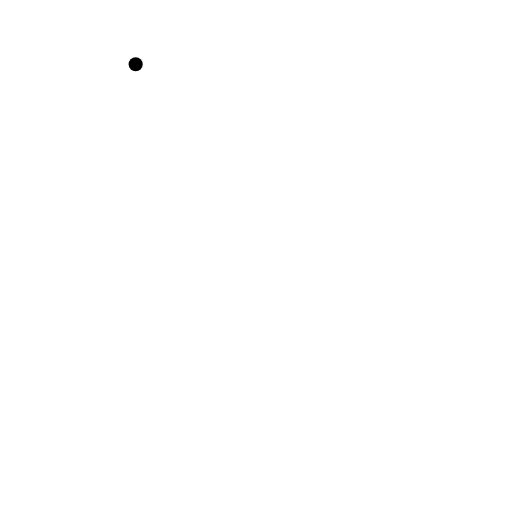
t = 0.00 s
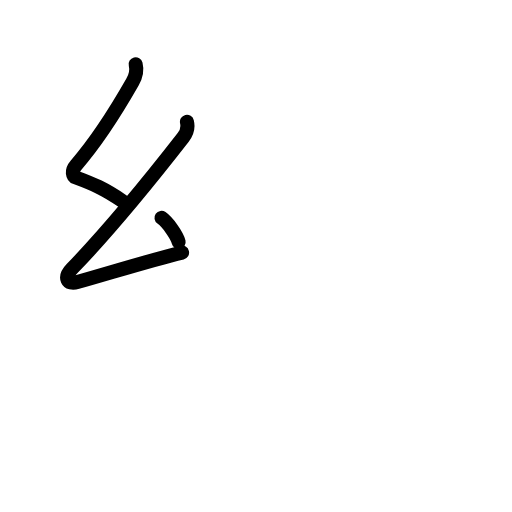
t = 2.40 s
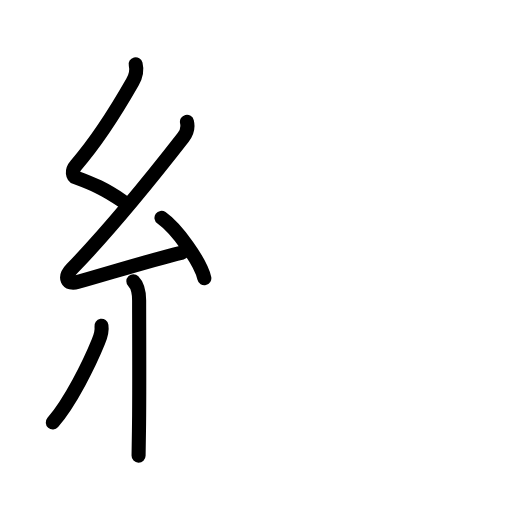
t = 4.80 s
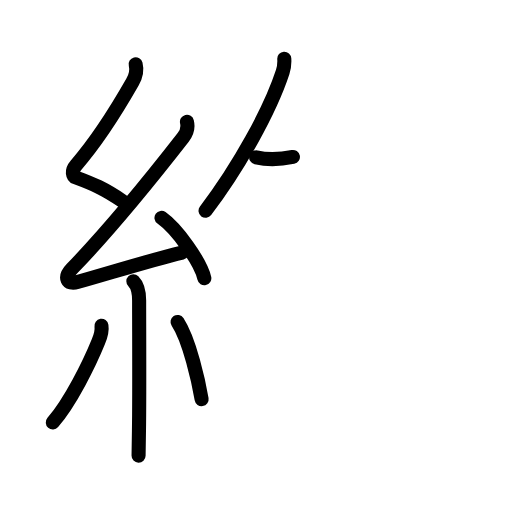
t = 7.20 s
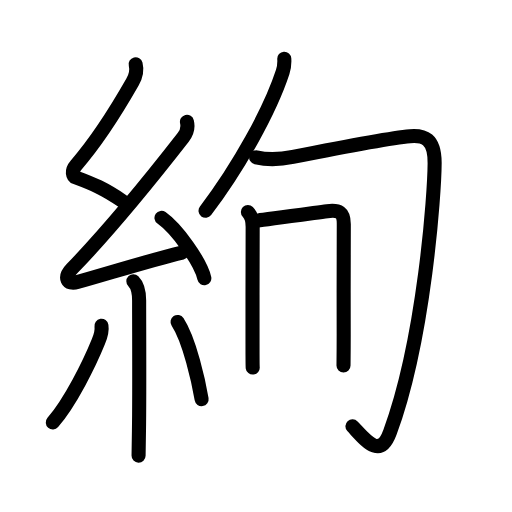
t = 9.60 s
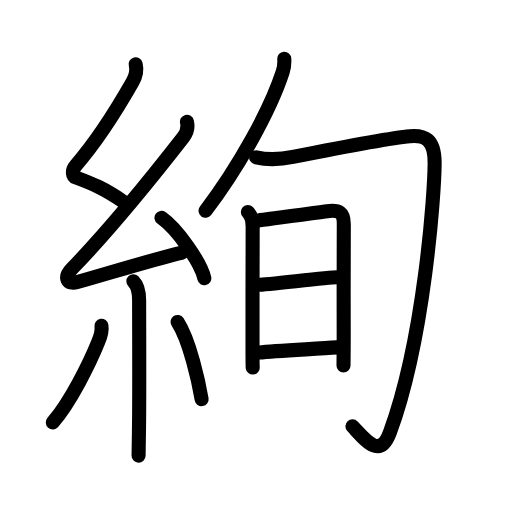
t = 12.00 s

The animated SVG that drew these frames (rendered in a browser with its animation timeline set to each time). Animation: 42 SMIL elements (animate=42); one cycle of 12.00 s.

<?xml version="1.0" encoding="UTF-8"?>
<!--
AniKanjiVG is licensed by CC-BY-SA Paul C. Sommerhoff (https://bitbucket.org/sommerhoff/anikanjivg).
AniKanjiVG uses KanjiVG which is licensed by CC-BY-SA Ulrich Apel (http://kanjivg.tagaini.net).
See also http://creativecommons.org/licenses/by-sa/3.0/
-->
<svg xmlns:kvg='http://kanjivg.tagaini.net' xmlns='http://www.w3.org/2000/svg' width='109' height='109' viewBox='0 0 109 109' style='fill:none;stroke:#000000;stroke-width:3;stroke-linecap:round;stroke-linejoin:round;' id="kvg:kanji_07d62"><g id="kvg:07d62" kvg:element="絢"><g id="kvg:07d62-g1" kvg:element="糸" kvg:position="left" kvg:radical="general"><path id="kvg:07d62-s1" kvg:type="㇜" d="M28.88,13.67c0.34,1.34,0.1,2.45-0.67,3.8c-3.08,5.4-7.53,12.53-12.05,17.72c-1.03,1.18-0.68,2.35,0,2.6c3.6,1.34,5.97,2.33,9.97,5.06"><animate attributeName="d" begin="0.0s" dur="0.25s" from="M28.88,13.67C28.88,13.67,28.88,13.67,28.88,13.67" to="M28.88,13.67c0.34,1.34,0.1,2.45-0.67,3.8" />
<animate attributeName="d" begin="0.25s" dur="0.25s" from="M28.88,13.67c0.34,1.34,0.1,2.45-0.67,3.8c0,0,0,0,0,0,0" to="M28.88,13.67c0.34,1.34,0.1,2.45-0.67,3.8c-3.08,5.4-7.53,12.53-12.05,17.72" />
<animate attributeName="d" begin="0.5s" dur="0.25s" from="M28.88,13.67c0.34,1.34,0.1,2.45-0.67,3.8c-3.08,5.4-7.53,12.53-12.05,17.72c0,0,0,0,0,0,0" to="M28.88,13.67c0.34,1.34,0.1,2.45-0.67,3.8c-3.08,5.4-7.53,12.53-12.05,17.72c-1.03,1.18-0.68,2.35,0,2.6" />
<animate attributeName="d" begin="0.75s" dur="0.25s" from="M28.88,13.67c0.34,1.34,0.1,2.45-0.67,3.8c-3.08,5.4-7.53,12.53-12.05,17.72c-1.03,1.18-0.68,2.35,0,2.6c0,0,0,0,0,0,0" to="M28.88,13.67c0.34,1.34,0.1,2.45-0.67,3.8c-3.08,5.4-7.53,12.53-12.05,17.72c-1.03,1.18-0.68,2.35,0,2.6c3.6,1.34,5.97,2.33,9.97,5.06" />
</path>
<path id="kvg:07d62-s2" kvg:type="㇜" d="M39.8,25.93c0.27,1.14-0.11,2.45-0.8,3.33c-7.88,10.12-15.83,19.82-23.68,27.95c-1.83,1.89-1.03,3.46,1.15,2.84c7.28-2.05,15.87-4.74,22.29-6.28"><animate attributeName="d" begin="1.0s" dur="0.25s" from="M39.8,25.93C39.8,25.93,39.8,25.93,39.8,25.93" to="M39.8,25.93c0.27,1.14-0.11,2.45-0.8,3.33" />
<animate attributeName="d" begin="1.25s" dur="0.25s" from="M39.8,25.93c0.27,1.14-0.11,2.45-0.8,3.33c0,0,0,0,0,0,0" to="M39.8,25.93c0.27,1.14-0.11,2.45-0.8,3.33c-7.88,10.12-15.83,19.82-23.68,27.95" />
<animate attributeName="d" begin="1.5s" dur="0.25s" from="M39.8,25.93c0.27,1.14-0.11,2.45-0.8,3.33c-7.88,10.12-15.83,19.82-23.68,27.95c0,0,0,0,0,0,0" to="M39.8,25.93c0.27,1.14-0.11,2.45-0.8,3.33c-7.88,10.12-15.83,19.82-23.68,27.95c-1.83,1.89-1.03,3.46,1.15,2.84" />
<animate attributeName="d" begin="1.75s" dur="0.25s" from="M39.8,25.93c0.27,1.14-0.11,2.45-0.8,3.33c-7.88,10.12-15.83,19.82-23.68,27.95c-1.83,1.89-1.03,3.46,1.15,2.84c0,0,0,0,0,0,0" to="M39.8,25.93c0.27,1.14-0.11,2.45-0.8,3.33c-7.88,10.12-15.83,19.82-23.68,27.95c-1.83,1.89-1.03,3.46,1.15,2.84c7.28-2.05,15.87-4.74,22.29-6.28" />
<animate attributeName="d" begin="0s" dur="1.0s" from="M-100,-100" to="M-100,-100" />
</path>
<path id="kvg:07d62-s3" kvg:type="㇔" d="M34.38,46.38c3.22,2.27,8.32,9.32,9.12,12.85"><animate attributeName="d" begin="2.0s" dur="1.0s" from="M34.38,46.38C34.38,46.38,34.38,46.38,34.38,46.38" to="M34.38,46.38c3.22,2.27,8.32,9.32,9.12,12.85" />
<animate attributeName="d" begin="0s" dur="2.0s" from="M-100,-100" to="M-100,-100" />
</path>
<path id="kvg:07d62-s4" kvg:type="㇑" d="M28.39,59.87c1.06,1.06,1.23,2.51,1.23,4.09c0,6.92,0.09,20.75-0.04,27.88c-0.04,2.4-0.08,4.24-0.08,5.16"><animate attributeName="d" begin="3.0s" dur="0.3333333333333333s" from="M28.39,59.87C28.39,59.87,28.39,59.87,28.39,59.87" to="M28.39,59.87c1.06,1.06,1.23,2.51,1.23,4.09" />
<animate attributeName="d" begin="3.3333333333333335s" dur="0.3333333333333333s" from="M28.39,59.87c1.06,1.06,1.23,2.51,1.23,4.09c0,0,0,0,0,0,0" to="M28.39,59.87c1.06,1.06,1.23,2.51,1.23,4.09c0,6.92,0.09,20.75-0.04,27.88" />
<animate attributeName="d" begin="3.6666666666666665s" dur="0.3333333333333333s" from="M28.39,59.87c1.06,1.06,1.23,2.51,1.23,4.09c0,6.92,0.09,20.75-0.04,27.88c0,0,0,0,0,0,0" to="M28.39,59.87c1.06,1.06,1.23,2.51,1.23,4.09c0,6.92,0.09,20.75-0.04,27.88c-0.04,2.4-0.08,4.24-0.08,5.16" />
<animate attributeName="d" begin="0s" dur="3.0s" from="M-100,-100" to="M-100,-100" />
</path>
<path id="kvg:07d62-s5" kvg:type="㇒" d="M21.6,69.35c0.16,0.99-0.37,2.68-0.66,3.39c-1.87,4.61-5.95,12.89-9.7,17.19"><animate attributeName="d" begin="4.0s" dur="0.5s" from="M21.6,69.35C21.6,69.35,21.6,69.35,21.6,69.35" to="M21.6,69.35c0.16,0.99-0.37,2.68-0.66,3.39" />
<animate attributeName="d" begin="4.5s" dur="0.5s" from="M21.6,69.35c0.16,0.99-0.37,2.68-0.66,3.39c0,0,0,0,0,0,0" to="M21.6,69.35c0.16,0.99-0.37,2.68-0.66,3.39c-1.87,4.61-5.95,12.89-9.7,17.19" />
<animate attributeName="d" begin="0s" dur="4.0s" from="M-100,-100" to="M-100,-100" />
</path>
<path id="kvg:07d62-s6" kvg:type="㇔" d="M37.8,68.54c2.56,3.89,4.52,12.91,5.12,16.44"><animate attributeName="d" begin="5.0s" dur="1.0s" from="M37.8,68.54C37.8,68.54,37.8,68.54,37.8,68.54" to="M37.8,68.54c2.56,3.89,4.52,12.91,5.12,16.44" />
<animate attributeName="d" begin="0s" dur="5.0s" from="M-100,-100" to="M-100,-100" />
</path>
</g>
<g id="kvg:07d62-g2" kvg:element="旬" kvg:position="right"><g id="kvg:07d62-g3" kvg:element="勹"><g id="kvg:07d62-g4" kvg:element="丿"><path id="kvg:07d62-s7" kvg:type="㇒" d="M60.52,12.5c0.05,0.77,0.01,1.77-0.34,2.84c-2.67,8.16-9.3,20.16-16.42,29.54"><animate attributeName="d" begin="6.0s" dur="0.5s" from="M60.52,12.5C60.52,12.5,60.52,12.5,60.52,12.5" to="M60.52,12.5c0.05,0.77,0.01,1.77-0.34,2.84" />
<animate attributeName="d" begin="6.5s" dur="0.5s" from="M60.52,12.5c0.05,0.77,0.01,1.77-0.34,2.84c0,0,0,0,0,0,0" to="M60.52,12.5c0.05,0.77,0.01,1.77-0.34,2.84c-2.67,8.16-9.3,20.16-16.42,29.54" />
<animate attributeName="d" begin="0s" dur="6.0s" from="M-100,-100" to="M-100,-100" />
</path>
</g>
<path id="kvg:07d62-s8" kvg:type="㇆" d="M54.53,33.5c2.22,0.5,5.3,0.41,7.83-0.09c6.43-1.28,20.85-4.06,24.92-4.41c2.97-0.25,5.27,0.45,5.25,5.75C92.5,41,90.38,72,83.03,92c-2.13,5.81-5.05,1.88-8-1.25"><animate attributeName="d" begin="7.0s" dur="0.2s" from="M54.53,33.5C54.53,33.5,54.53,33.5,54.53,33.5" to="M54.53,33.5c2.22,0.5,5.3,0.41,7.83-0.09" />
<animate attributeName="d" begin="7.2s" dur="0.2s" from="M54.53,33.5c2.22,0.5,5.3,0.41,7.83-0.09c0,0,0,0,0,0,0" to="M54.53,33.5c2.22,0.5,5.3,0.41,7.83-0.09c6.43-1.28,20.85-4.06,24.92-4.41" />
<animate attributeName="d" begin="7.4s" dur="0.2s" from="M54.53,33.5c2.22,0.5,5.3,0.41,7.83-0.09c6.43-1.28,20.85-4.06,24.92-4.41c0,0,0,0,0,0,0" to="M54.53,33.5c2.22,0.5,5.3,0.41,7.83-0.09c6.43-1.28,20.85-4.06,24.92-4.41c2.97-0.25,5.27,0.45,5.25,5.75" />
<animate attributeName="d" begin="7.6s" dur="0.2s" from="M54.53,33.5c2.22,0.5,5.3,0.41,7.83-0.09c6.43-1.28,20.85-4.06,24.92-4.41c2.97-0.25,5.27,0.45,5.25,5.75c0,0,0,0,0,0,0" to="M54.53,33.5c2.22,0.5,5.3,0.41,7.83-0.09c6.43-1.28,20.85-4.06,24.92-4.41c2.97-0.25,5.27,0.45,5.25,5.75C92.5,41,90.38,72,83.03,92" />
<animate attributeName="d" begin="7.8s" dur="0.2s" from="M54.53,33.5c2.22,0.5,5.3,0.41,7.83-0.09c6.43-1.28,20.85-4.06,24.92-4.41c2.97-0.25,5.27,0.45,5.25,5.75C92.5,41,90.38,72,83.03,92c0,0,0,0,0,0,0" to="M54.53,33.5c2.22,0.5,5.3,0.41,7.83-0.09c6.43-1.28,20.85-4.06,24.92-4.41c2.97-0.25,5.27,0.45,5.25,5.75C92.5,41,90.38,72,83.03,92c-2.13,5.81-5.05,1.88-8-1.25" />
<animate attributeName="d" begin="0s" dur="7.0s" from="M-100,-100" to="M-100,-100" />
</path>
</g>
<g id="kvg:07d62-g5" kvg:element="日"><path id="kvg:07d62-s9" kvg:type="㇑" d="M52.77,45.12c0.81,0.81,1.02,1.97,1.02,3.13c-0.01,3.84-0.05,17.5-0.03,25c0,2.81,0.01,4.75,0.04,5"><animate attributeName="d" begin="8.0s" dur="0.3333333333333333s" from="M52.77,45.12C52.77,45.12,52.77,45.12,52.77,45.12" to="M52.77,45.12c0.81,0.81,1.02,1.97,1.02,3.13" />
<animate attributeName="d" begin="8.333333333333334s" dur="0.3333333333333333s" from="M52.77,45.12c0.81,0.81,1.02,1.97,1.02,3.13c0,0,0,0,0,0,0" to="M52.77,45.12c0.81,0.81,1.02,1.97,1.02,3.13c-0.01,3.84-0.05,17.5-0.03,25" />
<animate attributeName="d" begin="8.666666666666666s" dur="0.3333333333333333s" from="M52.77,45.12c0.81,0.81,1.02,1.97,1.02,3.13c-0.01,3.84-0.05,17.5-0.03,25c0,0,0,0,0,0,0" to="M52.77,45.12c0.81,0.81,1.02,1.97,1.02,3.13c-0.01,3.84-0.05,17.5-0.03,25c0,2.81,0.01,4.75,0.04,5" />
<animate attributeName="d" begin="0s" dur="8.0s" from="M-100,-100" to="M-100,-100" />
</path>
<path id="kvg:07d62-s10" kvg:type="㇕a" d="M54.97,46.93c1.21-0.1,10.57-1.4,14.68-1.96c2.49-0.33,3.59,0.18,3.54,2.9c-0.07,3.63-0.02,15.73-0.02,23.38c0,3.68-0.04,6.34-0.04,6.56"><animate attributeName="d" begin="9.0s" dur="0.25s" from="M54.97,46.93C54.97,46.93,54.97,46.93,54.97,46.93" to="M54.97,46.93c1.21-0.1,10.57-1.4,14.68-1.96" />
<animate attributeName="d" begin="9.25s" dur="0.25s" from="M54.97,46.93c1.21-0.1,10.57-1.4,14.68-1.96c0,0,0,0,0,0,0" to="M54.97,46.93c1.21-0.1,10.57-1.4,14.68-1.96c2.49-0.33,3.59,0.18,3.54,2.9" />
<animate attributeName="d" begin="9.5s" dur="0.25s" from="M54.97,46.93c1.21-0.1,10.57-1.4,14.68-1.96c2.49-0.33,3.59,0.18,3.54,2.9c0,0,0,0,0,0,0" to="M54.97,46.93c1.21-0.1,10.57-1.4,14.68-1.96c2.49-0.33,3.59,0.18,3.54,2.9c-0.07,3.63-0.02,15.73-0.02,23.38" />
<animate attributeName="d" begin="9.75s" dur="0.25s" from="M54.97,46.93c1.21-0.1,10.57-1.4,14.68-1.96c2.49-0.33,3.59,0.18,3.54,2.9c-0.07,3.63-0.02,15.73-0.02,23.38c0,0,0,0,0,0,0" to="M54.97,46.93c1.21-0.1,10.57-1.4,14.68-1.96c2.49-0.33,3.59,0.18,3.54,2.9c-0.07,3.63-0.02,15.73-0.02,23.38c0,3.68-0.04,6.34-0.04,6.56" />
<animate attributeName="d" begin="0s" dur="9.0s" from="M-100,-100" to="M-100,-100" />
</path>
<path id="kvg:07d62-s11" kvg:type="㇐a" d="M55,60.63c1.86,0,14.67-1.6,16.77-1.6"><animate attributeName="d" begin="10.0s" dur="1.0s" from="M55,60.63C55,60.63,55,60.63,55,60.63" to="M55,60.63c1.86,0,14.67-1.6,16.77-1.6" />
<animate attributeName="d" begin="0s" dur="10.0s" from="M-100,-100" to="M-100,-100" />
</path>
<path id="kvg:07d62-s12" kvg:type="㇐a" d="M55.14,75.06c3.74-0.4,11.97-0.76,16.62-1.11"><animate attributeName="d" begin="11.0s" dur="1.0s" from="M55.14,75.06C55.14,75.06,55.14,75.06,55.14,75.06" to="M55.14,75.06c3.74-0.4,11.97-0.76,16.62-1.11" />
<animate attributeName="d" begin="0s" dur="11.0s" from="M-100,-100" to="M-100,-100" />
</path>
</g>
</g>
</g>
</svg>
